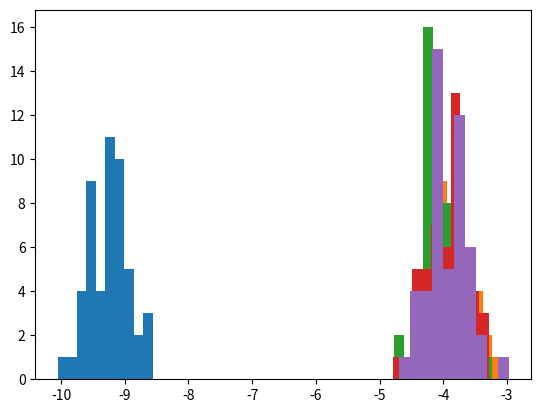

The matplotlib source for this figure:
import numpy as np
from matplotlib import pyplot

from scipy.stats import shapiro

dealer_strat_cash_arr = [-9.058788599,-9.633460392,-9.096846496,-8.824185466,-9.094820552,-9.07136556,-8.68575074,-9.410909954,-9.200934406,-8.67309448,-9.313859955,-9.632075682,-9.762681697,-9.500616248,-8.558361238,-9.289536487,-9.155347292,-9.350550928,-9.457060296,-9.053378775,-8.963992701,-9.735235425,-9.218413029,-10.05124925,-9.224654446,-9.064737526,-9.183521934,-9.425393127,-9.025795401,-9.160158276,-9.212496849,-9.486236355,-9.045203773,-9.159466762,-9.57634795,-9.470745885,-8.956110897,-9.464263186,-9.596746664,-9.200148533,-8.89187404,-8.977115992,-9.168775839,-9.493872886,-9.244270509,-9.457311366,-9.616626941,-9.133148765,-8.721163416,-8.948579061]
dealer_strat_win_arr = [0.454706057,0.451832698,0.454515768,0.455879073,0.454525897,0.454643172,0.456571246,0.45294545,0.453995328,0.456634528,0.4534307,0.451839622,0.451186592,0.452496919,0.457208194,0.453552318,0.454223264,0.453247245,0.452714699,0.454733106,0.455180036,0.451323823,0.453907935,0.449743754,0.453876728,0.454676312,0.45408239,0.452873034,0.454871023,0.454199209,0.453937516,0.452568818,0.454773981,0.454202666,0.45211826,0.452646271,0.455219446,0.452678684,0.452016267,0.453999257,0.45554063,0.45511442,0.454156121,0.452530636,0.453778647,0.452713443,0.451916865,0.454334256,0.456394183,0.455257105]

basic_strat_cash_arr = [-4.13656905,-3.925465308,-3.791668448,-3.886694424,-3.744918374,-3.634979474,-3.752999907,-4.105728377,-3.347599143,-4.230681608,-3.772599352,-3.650621958,-4.497719656,-3.735583084,-3.65309974,-3.878536627,-3.582593339,-4.150377436,-3.470817065,-3.919586543,-3.765225443,-3.681984234,-4.258007117,-3.467352457,-3.751372236,-3.384033936,-4.369485176,-4.072119425,-3.875911058,-4.391059862,-4.023520038,-4.010790343,-4.028715616,-3.828014966,-3.091896045,-3.357850292,-4.291766046,-3.940932362,-3.756749239,-4.02169114,-3.654296056,-3.880559809,-3.94110606,-4.282489818,-4.393214596,-3.975584091,-3.470174239,-4.025556601,-3.593826747,-3.799051039]
basic_strat_win_arr = [0.451951749,0.453732789,0.454537033,0.454716914,0.453683334,0.454824228,0.454105867,0.452633602,0.455283453,0.452307386,0.454133265,0.454932965,0.451180727,0.454471024,0.454481359,0.453756731,0.455297695,0.451757815,0.454964519,0.453258254,0.454398461,0.455197362,0.45224911,0.454640139,0.454056828,0.455465558,0.451206051,0.453043317,0.453543161,0.451946758,0.453141341,0.452212163,0.452569479,0.453649827,0.45691906,0.456293121,0.451340287,0.453039659,0.454326289,0.452964551,0.454230635,0.45249813,0.453168417,0.452016462,0.451430117,0.452590191,0.455564104,0.453569087,0.455078055,0.453784446]

very_basic_strat_cash_arr = [-3.843260323,-4.198044727,-3.618303348,-4.054711768,-4.027100387,-4.225915996,-4.342192858,-3.527335601,-4.209104359,-4.241955468,-3.882083244,-4.19903678,-4.182789623,-3.947745373,-3.241831001,-3.981527887,-3.399831011,-4.261255911,-4.060026503,-4.2337627,-3.983471311,-4.523685096,-3.764955519,-4.30199165,-4.006010088,-3.667905292,-4.124183427,-4.042537955,-4.164969668,-4.128499364,-3.844832768,-4.032304215,-4.125149319,-3.538802152,-4.659185251,-4.240898528,-3.658615183,-3.933525143,-4.245364011,-4.295263628,-3.957887504,-4.313329899,-3.832817515,-4.270251322,-4.069983958,-4.207166068,-3.938258183,-3.682368852,-4.773878346,-4.465734816]
very_basic_strat_win_arr = [0.469380736,0.467413304,0.470451,0.468435518,0.46840556,0.467588919,0.466789311,0.47032094,0.468040397,0.467846937,0.469073716,0.467254823,0.467745742,0.468923681,0.471250134,0.468840839,0.470634568,0.467579112,0.468829913,0.467009874,0.46789345,0.465870124,0.469658846,0.466924008,0.468464923,0.469224105,0.468120577,0.468834145,0.467435496,0.467960901,0.468736136,0.467860311,0.468129699,0.469889014,0.465761072,0.467969131,0.469554507,0.468437326,0.467304831,0.467152815,0.467810852,0.467276213,0.469846114,0.466458245,0.468230778,0.467340424,0.468435283,0.469412581,0.465395829,0.467229114]

hiopt_strat_cash_arr = [-3.37535004,-3.741794779,-4.147613146,-4.143192488,-3.783118297,-3.759668941,-3.772088325,-3.511971334,-3.812092109,-3.285079139,-4.198239517,-4.008267697,-4.486623025,-3.76864928,-4.052195845,-3.900694074,-3.582055553,-4.419079607,-3.681269796,-3.786000314,-3.802297607,-3.860995614,-3.643986959,-4.049460143,-4.788037207,-3.93929483,-3.684656642,-4.146395322,-3.447427883,-3.867689016,-4.125581594,-4.198285804,-3.600531885,-3.631635645,-4.353246235,-4.383483558,-3.813495989,-4.438145503,-3.914692213,-4.251616998,-3.828498634,-3.405471505,-4.018101932,-4.198940654,-3.908315459,-3.850754771,-3.443451639,-4.317435675,-4.607209301,-4.050608571]
hiopt_strat_win_arr = [0.454036953,0.454111342,0.45199225,0.451749893,0.452985006,0.453695922,0.453931082,0.4543978,0.452143122,0.454604304,0.451700661,0.453079753,0.449679806,0.453205968,0.452171621,0.452934686,0.454491095,0.450127022,0.45363892,0.453422256,0.452638547,0.452789486,0.453864662,0.451562556,0.448547741,0.452259913,0.453156496,0.452143005,0.454883708,0.452425107,0.451757943,0.451200934,0.454007623,0.453909867,0.450725897,0.451116891,0.453085743,0.450365607,0.452634505,0.451618424,0.453278012,0.454370948,0.452640874,0.451375441,0.453063871,0.4526773,0.454430245,0.451541458,0.450078765,0.45224377]

hilo_strat_cash_arr = [-4.063933435,-3.67705608,-4.171054129,-4.036330531,-4.021265383,-3.854689,-4.122541065,-3.89098279,-4.127483573,-4.0561417,-4.6959635,-4.246095585,-3.680184937,-4.056977746,-3.598810828,-3.703572063,-3.723805592,-4.127046263,-4.348475367,-3.784701702,-3.873101543,-4.04209298,-4.449652048,-3.640539867,-3.806354138,-3.387188612,-3.680492819,-4.09873317,-3.822505924,-4.425701154,-4.500597661,-4.153811074,-2.973310885,-3.981285499,-4.027335598,-4.183570341,-3.509252669,-4.047003893,-3.574377518,-3.710472689,-4.263027401,-4.106154787,-3.718852342,-3.660984377,-3.533784217,-3.47739409,-3.702450492,-3.970198581,-3.74754644,-4.362610073]
hilo_strat_win_arr = [0.452149486,0.453503583,0.452010644,0.451905433,0.452612238,0.453003307,0.452073903,0.452538757,0.45177365,0.452016858,0.449161168,0.451545394,0.453887097,0.452142537,0.45443877,0.453620046,0.453640169,0.451053381,0.450655649,0.45332403,0.452817157,0.452250509,0.450364334,0.453993804,0.453106515,0.455978648,0.453325177,0.451755383,0.452808437,0.450396289,0.450870877,0.451885051,0.456982716,0.452376371,0.452241049,0.451409944,0.454640569,0.451633108,0.453625272,0.453557636,0.451224725,0.452590928,0.453146803,0.454023275,0.454064725,0.454731221,0.453953555,0.45303285,0.45291298,0.450775686]

a = np.array(dealer_strat_cash_arr)
b = np.array(basic_strat_cash_arr)
c = np.array(very_basic_strat_cash_arr)
d = np.array(hiopt_strat_cash_arr)
e = np.array(hilo_strat_cash_arr)

name_dict = {"Dealer Strategy": a,
             "Basic Strategy": b,
             "Very Basic Strategy": c,
             "Hi-Opt 1 Counting Strategy": d,
             "Hi-Lo 1 Counting Strategy": e}

for names, arrays in name_dict.items():
    #print(f"Visual test for normality on: {names}")
    pyplot.hist(arrays)
    pyplot.show()

    print(f"Statistical test for normality on: {names}")

    stat, p = shapiro(arrays)

    print('Statistics=%.3f, p=%.3f' % (stat, p))
    # interpret
    alpha = 0.05
    if p > alpha:
        print('Sample looks Gaussian (fail to reject H0)')
    else:
        print('Sample does not look Gaussian (reject H0)')


